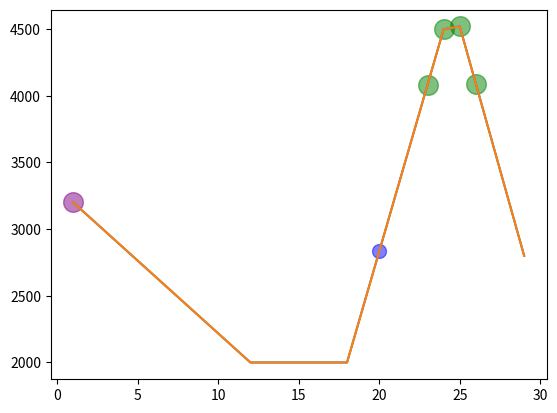

Recreate this plot in Python. (Note: this script raises an exception after producing the figure.)
'''
this file simulates a stock tend and analyze buying index one by one 

version : python 3.7.3   64bit
'''
import numpy as np
import matplotlib.pyplot as plt



#variables to adjust the parameter

initialMoney = 3000
investMoneyPerTime = 2000
stepEsclatingMoney = 0
lastTimeMoney = 0

startedSteps = 12
flattingSteps = 5
risingSteps = 7
fallingSteps = 5

#how many times you sell stocks
soldStockTimes = 4
#sale time to peak value
SaleOffsetToPeakPoint = -2
#stop buying time to peak value
stopBuyingOffsetToPeakPoint = -4

#make simulated stock data tend
totalCycle = startedSteps + flattingSteps + risingSteps + fallingSteps
peakValuePoint = startedSteps + flattingSteps + risingSteps 
beginToSellPoint = peakValuePoint + SaleOffsetToPeakPoint
stopBuyingPoint = peakValuePoint + stopBuyingOffsetToPeakPoint

leadTime = np.linspace(1,totalCycle,num=totalCycle)
stockValue = np.linspace(3200,2000,num=startedSteps)
stockValueFlating = np.linspace(2000,2000,num=flattingSteps)
stockValueRising = np.linspace(2000,4500,num=risingSteps)
stockValueFalling = np.linspace(4520,2800,num=fallingSteps)

stockValue = stockValue.tolist()
stockValue.extend(stockValueFlating)
stockValue.extend(stockValueRising)
stockValue.extend(stockValueFalling)
boughtStocks = stockValue[0:stopBuyingPoint]

#caculate one piece stock and add into list
stockVolumList = []
sumBoughtStock = initialMoney/stockValue[0]
sumPaidMoney = initialMoney

#simulating process
stockVolumList.append(sumBoughtStock)
paidMoneyTrendList = []
for perStock in boughtStocks:
    money = investMoneyPerTime + lastTimeMoney
    stockVolumList.append(money/perStock)
    sumBoughtStock += money/perStock
    sumPaidMoney += money
    paidMoneyTrendList.append(sumPaidMoney)
    lastTimeMoney += stepEsclatingMoney

averageValue = sumPaidMoney/sumBoughtStock

totalSoldMoney = 0

soldStockValue = stockValue[beginToSellPoint:beginToSellPoint+soldStockTimes]

for value in soldStockValue:
    totalSoldMoney += sumBoughtStock * (1/soldStockTimes) * value

profit = totalSoldMoney - sumPaidMoney

profitRate = (profit/sumPaidMoney)*100

profit = int(profit)
sumPaidMoney = int(sumPaidMoney)
profitRate = int(profitRate)

#draw the entire cycle line
plt.plot(leadTime,stockValue)

#draw stop buying dot
plt.scatter(stopBuyingPoint, stockValue[stopBuyingPoint-1], s=100,label='stop buying point',facecolor='blue',alpha=0.5)

#draw sale dot
salePointList = leadTime[beginToSellPoint:beginToSellPoint+soldStockTimes]
plt.scatter(salePointList, soldStockValue, s=200,label='sale point',facecolor='green',alpha=0.5)

#draw start buying dot
plt.scatter(1, stockValue[0], s=200,label='start buying point',facecolor='purple',alpha=0.5)


plt.plot(leadTime,stockValue)
plt.legend(loc='up left')

profit = "profit is " + str(profit) + "RMB"
sumPaidMoney = "total paid money " + str(sumPaidMoney) + "RMB"
profitRate = "total profit rate " + str(profitRate) + "%"
plt.text(0,3800,profit)
plt.text(0,3700,sumPaidMoney)
plt.text(0,3600,profitRate)
plt.show()